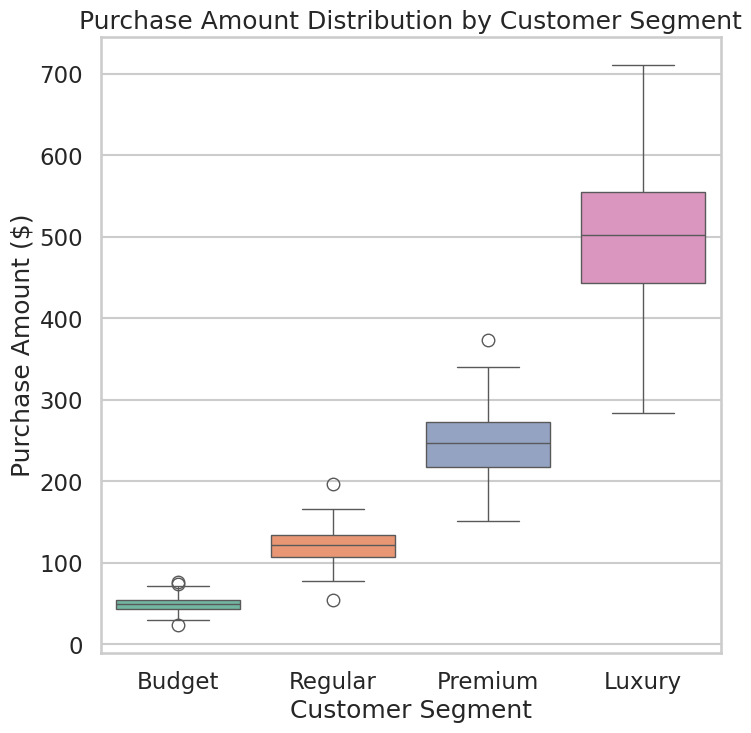

Reproduce this figure in Python.
import seaborn as sns
import matplotlib.pyplot as plt
import pandas as pd
import numpy as np

# ------------------------------
#  Synthetic data generation
# ------------------------------

np.random.seed(42)

segments = ["Budget", "Regular", "Premium", "Luxury"]

data = {
    "Customer_Segment": np.repeat(segments, 200),
    "Purchase_Amount": np.concatenate([
        np.random.normal(50, 10, 200),    # Budget customers
        np.random.normal(120, 20, 200),   # Regular customers
        np.random.normal(250, 40, 200),   # Premium
        np.random.normal(500, 80, 200)    # Luxury
    ])
}

df = pd.DataFrame(data)

# ------------------------------
#  Styling
# ------------------------------

sns.set_style("whitegrid")
sns.set_context("talk")

plt.figure(figsize=(8, 8))  # 8in × 8in → 512×512 px at dpi=64

# ------------------------------
#  Boxplot
# ------------------------------

sns.boxplot(
    data=df,
    x="Customer_Segment",
    y="Purchase_Amount",
    palette="Set2"
)

plt.title("Purchase Amount Distribution by Customer Segment")
plt.xlabel("Customer Segment")
plt.ylabel("Purchase Amount ($)")

# ------------------------------
#  Save Output (exact 512×512 px)
# ------------------------------

plt.savefig("chart.png", dpi=64, bbox_inches="tight")
